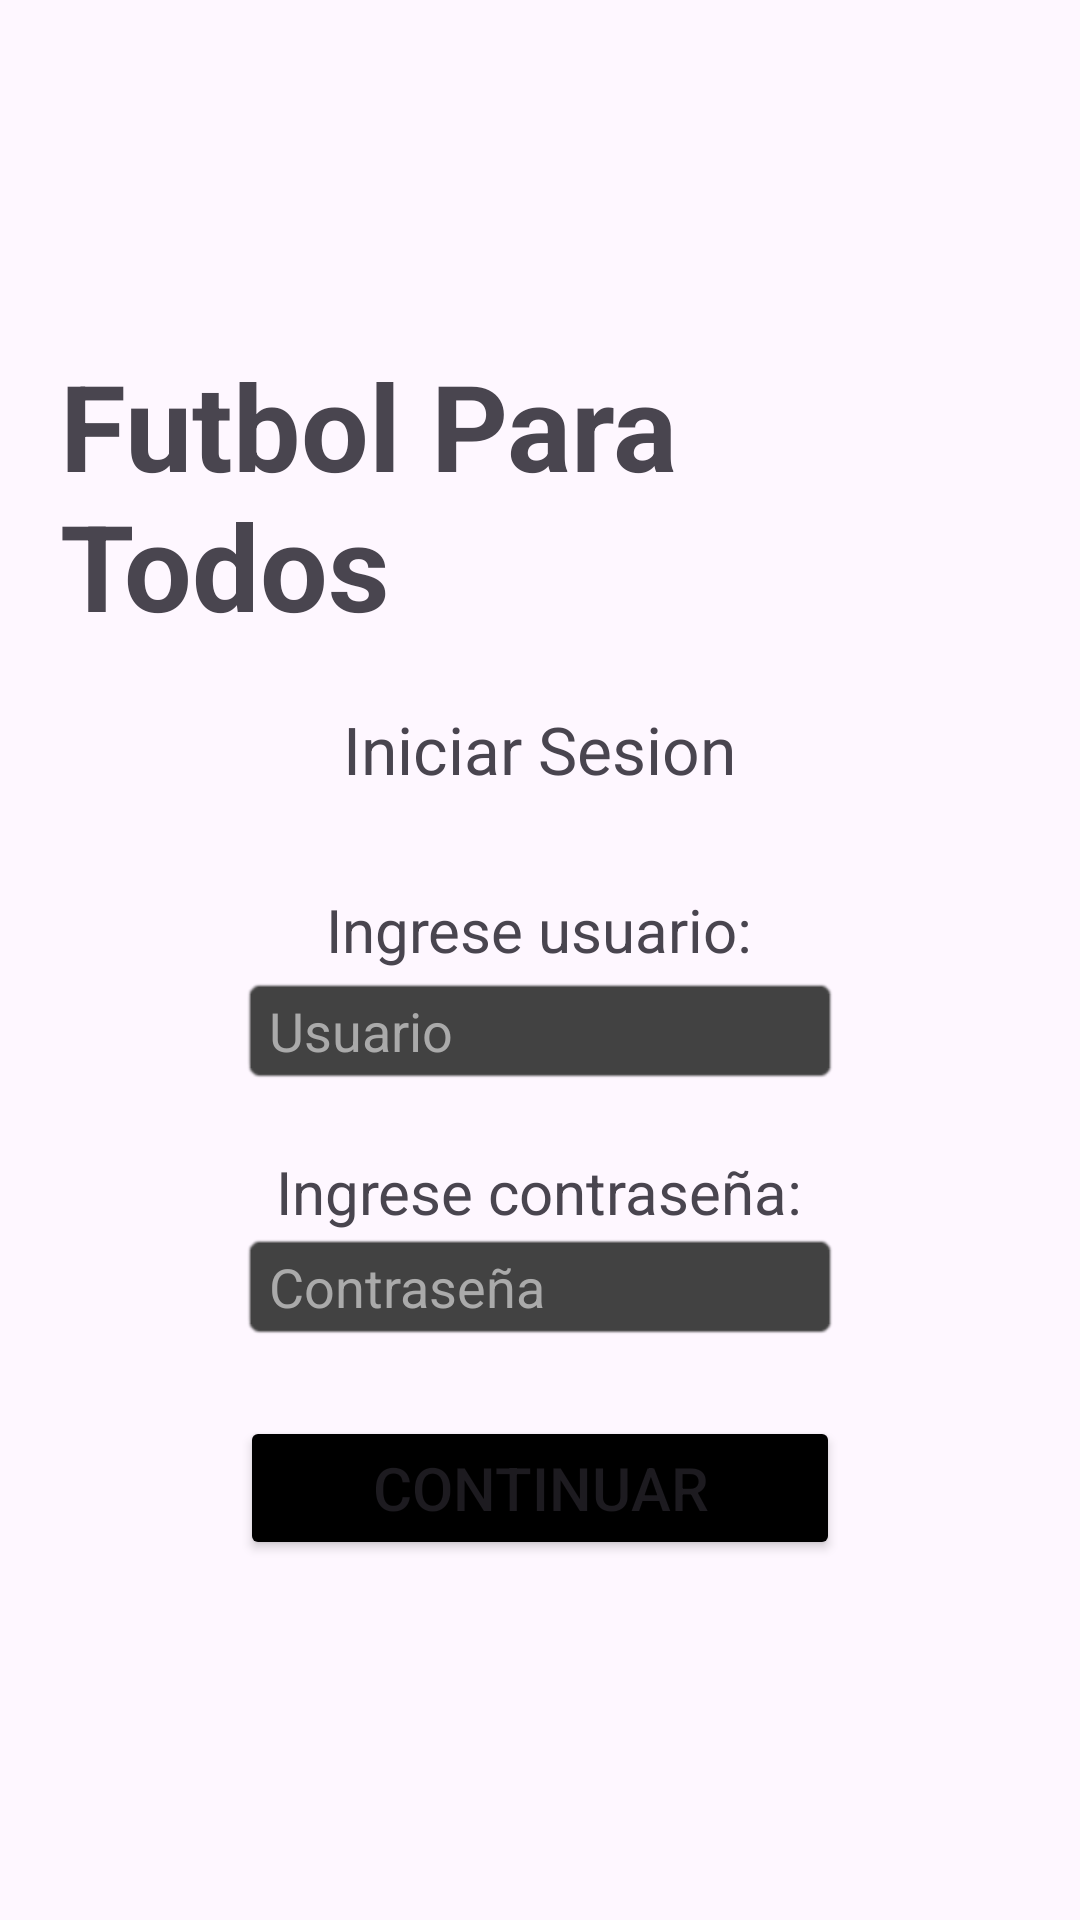

Android layout source for this screen:
<!-- AndroidManifest.xml: application theme Theme.AppFutbol -->
<!-- res/layout/activity_login.xml -->
<?xml version="1.0" encoding="utf-8"?>
<LinearLayout xmlns:android="http://schemas.android.com/apk/res/android"
    xmlns:app="http://schemas.android.com/apk/res-auto"
    xmlns:tools="http://schemas.android.com/tools"
    android:id="@+id/main"
    android:layout_width="match_parent"
    android:layout_height="match_parent"
    tools:context=".LoginActivity"
    android:orientation="vertical"
    android:gravity="center">

    <TextView
        android:id="@+id/tvFutbolParaTodos"
        android:text="Futbol Para Todos"
        android:textSize="40dp"
        android:layout_margin="20dp"
        android:layout_width="wrap_content"
        android:textStyle="bold"
        android:layout_height="wrap_content"/>

    <TextView
        android:text="Iniciar Sesion"
        android:textSize="22dp"
        android:layout_marginBottom="12dp"
        android:layout_width="wrap_content"
        android:layout_height="wrap_content"/>

    <TextView
        android:id="@+id/tvUsuario"
        android:text="Ingrese usuario:"
        android:layout_width="wrap_content"
        android:layout_marginTop="20dp"
        android:textSize="20dp"
        android:layout_height="wrap_content"/>

    <EditText
        android:id="@+id/etUsuario"
        android:inputType="text"
        android:background="@android:drawable/editbox_background_normal"
        android:backgroundTint="@color/cardview_dark_background"
        android:hint="Usuario"
        android:textColorHint="@android:color/darker_gray"
        android:layout_margin="2dp"
        android:layout_width="200dp"
        android:layout_height="wrap_content"/>

    <TextView
        android:id="@+id/tvContra"
        android:text="Ingrese contraseña:"
        android:textSize="20dp"
        android:layout_width="wrap_content"
        android:layout_marginTop="20dp"
        android:layout_height="wrap_content"/>

    <EditText
        android:id="@+id/etContra"
        android:inputType="textPassword"
        android:background="@android:drawable/editbox_background_normal"
        android:backgroundTint="@color/cardview_dark_background"
        android:hint="Contraseña"
        android:textColorHint="@android:color/darker_gray"
        android:layout_width="200dp"
        android:layout_height="wrap_content"/>


    <Button
        android:id="@+id/btnContinuar"
        android:text="Continuar"
        android:layout_width="200dp"
        android:layout_margin="25dp"
        android:textSize="20dp"
        android:backgroundTint="@android:color/black"
        android:layout_height="wrap_content"/>

</LinearLayout>
<!-- resources referenced by this layout -->
<resources>
  <style name="Theme.AppFutbol" parent="Base.Theme.AppFutbol" />
  <style name="Base.Theme.AppFutbol" parent="Theme.Material3.DayNight.NoActionBar">
          
          
      </style>
</resources>
